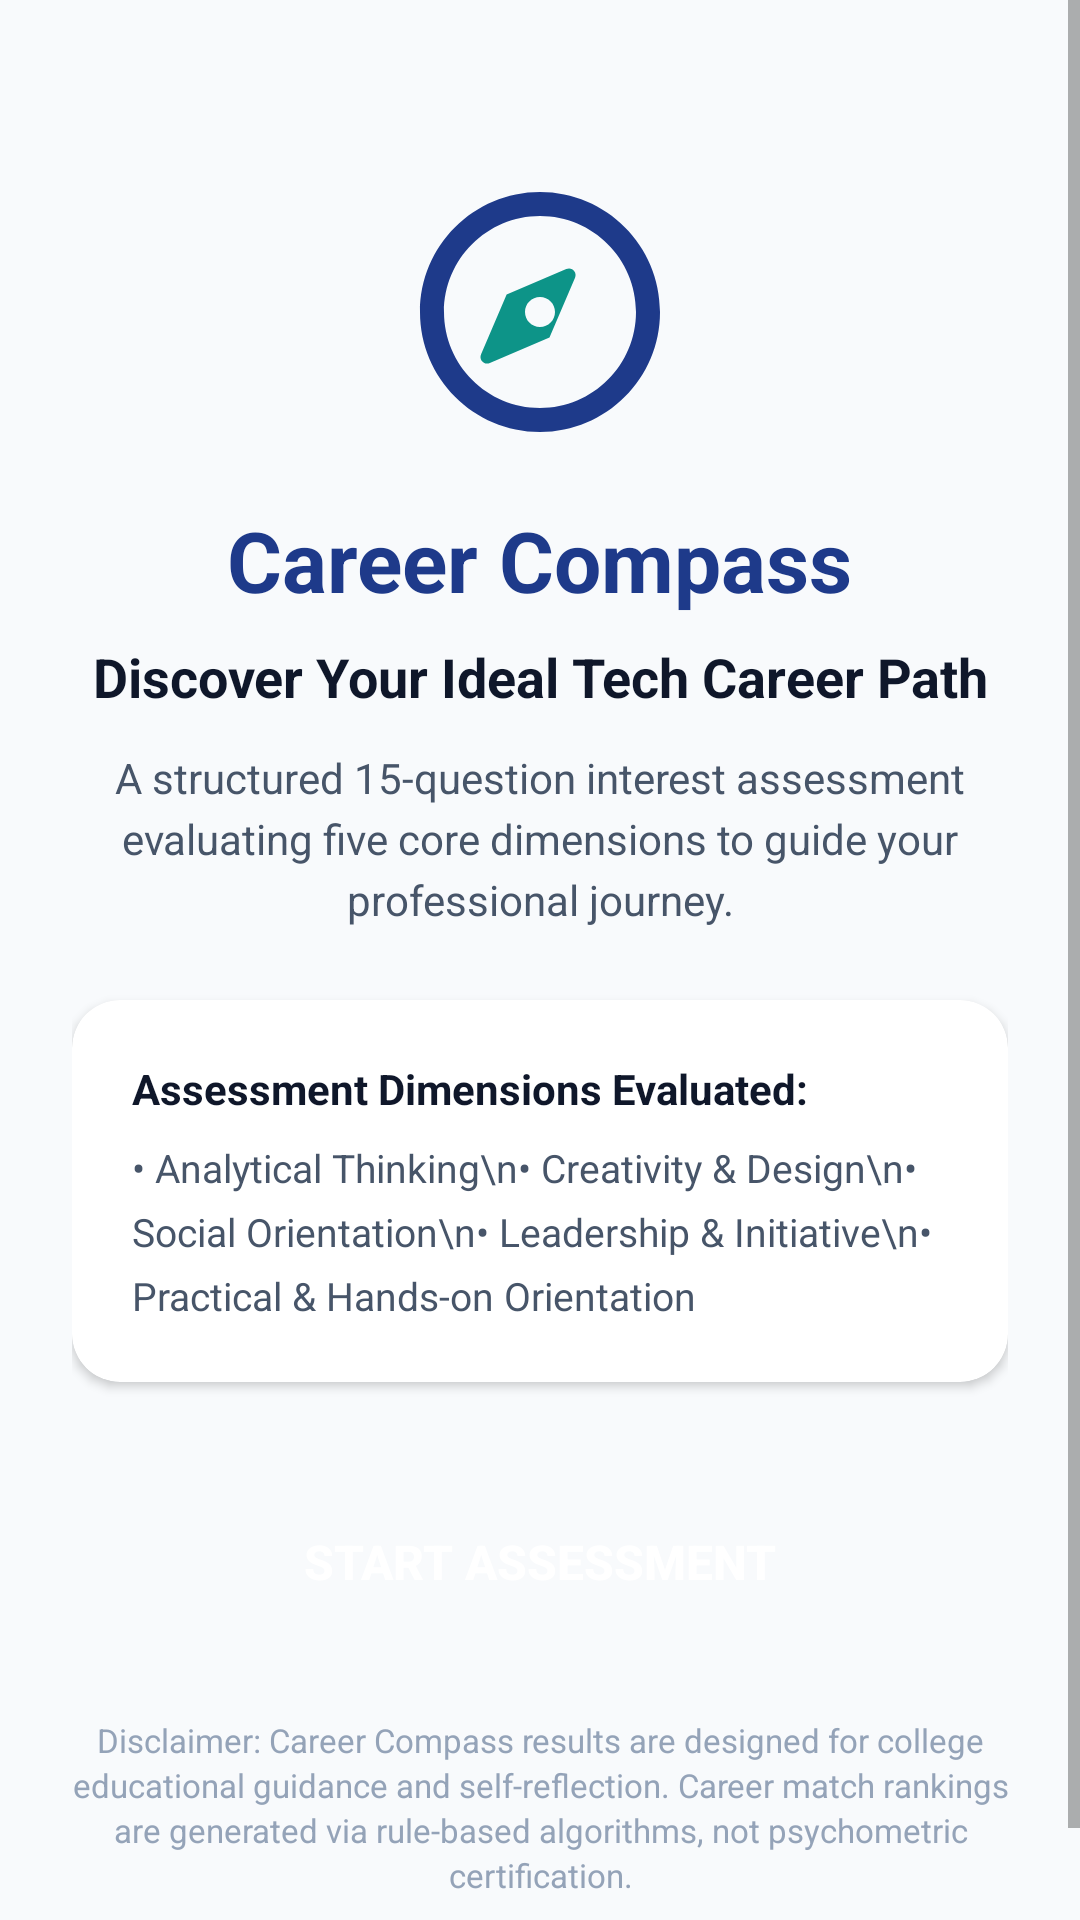

Reconstruct the res/layout file that produces this screen, plus the resources it refers to.
<!-- AndroidManifest.xml: application theme Theme.CareerCompass -->
<!-- res/layout/activity_welcome.xml -->
<?xml version="1.0" encoding="utf-8"?>
<ScrollView xmlns:android="http://schemas.android.com/apk/res/android"
    xmlns:app="http://schemas.android.com/apk/res-auto"
    android:layout_width="match_parent"
    android:layout_height="match_parent"
    android:fillViewport="true"
    android:background="@color/background">

    <LinearLayout
        android:layout_width="match_parent"
        android:layout_height="wrap_content"
        android:orientation="vertical"
        android:padding="24dp"
        android:gravity="center_horizontal">

        <Space
            android:layout_width="match_parent"
            android:layout_height="32dp" />

        
        <ImageView
            android:id="@+id/ivLogo"
            android:layout_width="96dp"
            android:layout_height="96dp"
            android:src="@drawable/ic_compass"
            android:contentDescription="@string/app_name" />

        <TextView
            android:id="@+id/tvAppName"
            android:layout_width="wrap_content"
            android:layout_height="wrap_content"
            android:layout_marginTop="16dp"
            android:text="@string/app_name"
            android:textColor="@color/primary"
            android:textSize="28sp"
            android:textStyle="bold" />

        <TextView
            android:id="@+id/tvTagline"
            android:layout_width="wrap_content"
            android:layout_height="wrap_content"
            android:layout_marginTop="8dp"
            android:text="@string/welcome_title"
            android:textAlignment="center"
            android:textColor="@color/text_primary"
            android:textSize="18sp"
            android:textStyle="bold" />

        <TextView
            android:id="@+id/tvDescription"
            android:layout_width="wrap_content"
            android:layout_height="wrap_content"
            android:layout_marginTop="12dp"
            android:text="@string/welcome_subtitle"
            android:textAlignment="center"
            android:textColor="@color/text_secondary"
            android:textSize="14sp"
            android:lineSpacingExtra="4dp" />

        <Space
            android:layout_width="match_parent"
            android:layout_height="24dp" />

        
        <androidx.cardview.widget.CardView
            android:layout_width="match_parent"
            android:layout_height="wrap_content"
            app:cardCornerRadius="16dp"
            app:cardElevation="2dp"
            app:cardBackgroundColor="@color/surface">

            <LinearLayout
                android:layout_width="match_parent"
                android:layout_height="wrap_content"
                android:orientation="vertical"
                android:padding="20dp">

                <TextView
                    android:layout_width="wrap_content"
                    android:layout_height="wrap_content"
                    android:text="Assessment Dimensions Evaluated:"
                    android:textColor="@color/text_primary"
                    android:textSize="14sp"
                    android:textStyle="bold" />

                <TextView
                    android:layout_width="wrap_content"
                    android:layout_height="wrap_content"
                    android:layout_marginTop="8dp"
                    android:text="• Analytical Thinking\n• Creativity &amp; Design\n• Social Orientation\n• Leadership &amp; Initiative\n• Practical &amp; Hands-on Orientation"
                    android:textColor="@color/text_secondary"
                    android:textSize="13sp"
                    android:lineSpacingExtra="6dp" />
            </LinearLayout>
        </androidx.cardview.widget.CardView>

        <Space
            android:layout_width="match_parent"
            android:layout_height="32dp" />

        
        <Button
            android:id="@+id/btnStartAssessment"
            android:layout_width="match_parent"
            android:layout_height="56dp"
            android:text="@string/start_assessment_btn"
            android:textColor="@color/text_on_primary"
            android:textSize="16sp"
            android:textStyle="bold"
            android:background="@drawable/bg_button"
            app:backgroundTint="@null" />

        <Space
            android:layout_width="match_parent"
            android:layout_height="24dp" />

        
        <TextView
            android:id="@+id/tvDisclaimer"
            android:layout_width="wrap_content"
            android:layout_height="wrap_content"
            android:text="@string/disclaimer_welcome"
            android:textAlignment="center"
            android:textColor="@color/text_muted"
            android:textSize="11sp"
            android:lineSpacingExtra="2dp" />

        <Space
            android:layout_width="match_parent"
            android:layout_height="16dp" />
    </LinearLayout>
</ScrollView>
<!-- resources referenced by this layout -->
<resources>
  <color name="background">#F8FAFC</color>
  <color name="primary">#1E3A8A</color>
  <color name="surface">#FFFFFF</color>
  <color name="text_muted">#94A3B8</color>
  <color name="text_on_primary">#FFFFFF</color>
  <color name="text_primary">#0F172A</color>
  <color name="text_secondary">#475569</color>
  <!-- drawable ic_compass (drawable) -->
  <vector xmlns:android="http://schemas.android.com/apk/res/android"
      android:width="64dp"
      android:height="64dp"
      android:viewportWidth="24"
      android:viewportHeight="24">
      <path
          android:fillColor="@color/primary"
          android:pathData="M12,2C6.48,2 2,6.48 2,12s4.48,10 10,10 10,-4.48 10,-10S17.52,2 12,2zM12,20c-4.41,0 -8,-3.59 -8,-8s3.59,-8 8,-8 8,3.59 8,8 -3.59,8 -8,8z" />
      <path
          android:fillColor="@color/accent"
          android:pathData="M14.19,8.42l-4.97,2.13 -2.13,4.97c-0.2,0.47 0.26,0.93 0.73,0.73l4.97,-2.13 2.13,-4.97C15.12,8.68 14.66,8.22 14.19,8.42zM12,13.25c-0.69,0 -1.25,-0.56 -1.25,-1.25s0.56,-1.25 1.25,-1.25 1.25,0.56 1.25,1.25 -0.56,1.25 -1.25,1.25z" />
  </vector>
  <string name="app_name">Career Compass</string>
  <string name="disclaimer_welcome">Disclaimer: Career Compass results are designed for college educational guidance and self-reflection. Career match rankings are generated via rule-based algorithms, not psychometric certification.</string>
  <string name="start_assessment_btn">Start Assessment</string>
  <string name="welcome_subtitle">A structured 15-question interest assessment evaluating five core dimensions to guide your professional journey.</string>
  <string name="welcome_title">Discover Your Ideal Tech Career Path</string>
  <style name="Theme.CareerCompass" parent="Theme.MaterialComponents.DayNight.NoActionBar">
          
          <item name="colorPrimary">@color/primary</item>
          <item name="colorPrimaryVariant">@color/primary_variant</item>
          <item name="colorOnPrimary">@color/text_on_primary</item>
          
          <item name="colorSecondary">@color/accent</item>
          <item name="colorSecondaryVariant">@color/accent_light</item>
          <item name="colorOnSecondary">@color/text_on_primary</item>
          
          <item name="android:statusBarColor">@color/primary_variant</item>
          <item name="android:windowBackground">@color/background</item>
      </style>
  <color name="accent">#0D9488</color>
  <color name="primary_variant">#172554</color>
  <color name="accent_light">#14B8A6</color>
</resources>
